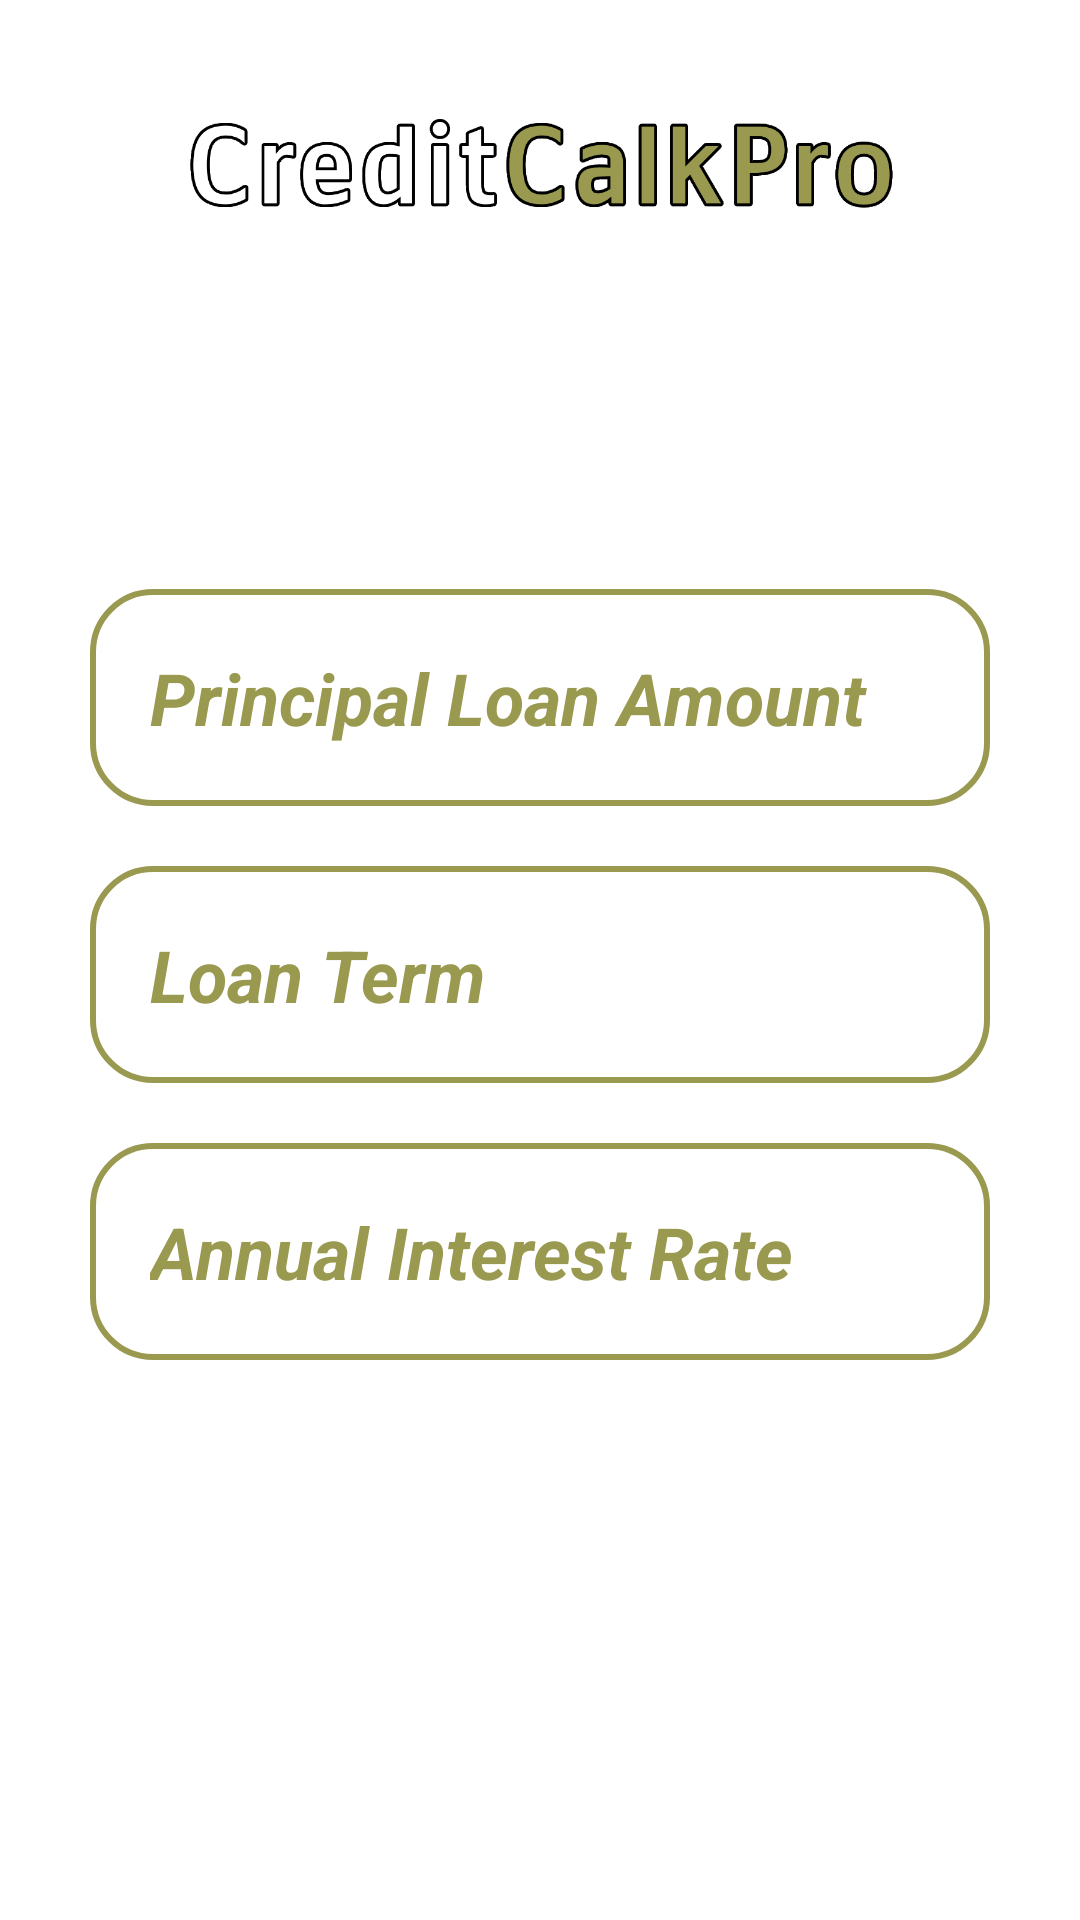

Produce the Android XML layout that renders to this screen, including the resource entries it uses.
<!-- AndroidManifest.xml: application theme Theme.Testovoe19 -->
<!-- res/layout/activity_loan.xml -->
<?xml version="1.0" encoding="utf-8"?>
<androidx.constraintlayout.widget.ConstraintLayout xmlns:android="http://schemas.android.com/apk/res/android"
    xmlns:app="http://schemas.android.com/apk/res-auto"
    xmlns:tools="http://schemas.android.com/tools"
    android:layout_width="match_parent"
    android:layout_height="match_parent">

    <ImageView
        android:id="@+id/imageViewFon2"
        android:layout_width="match_parent"
        android:layout_height="match_parent"
        android:adjustViewBounds="true"
        android:scaleType="centerCrop"
        android:tint="?attr/colorPrimary"
        app:layout_constraintBottom_toBottomOf="parent"
        app:layout_constraintEnd_toEndOf="parent"
        app:layout_constraintStart_toStartOf="parent"
        app:layout_constraintTop_toTopOf="parent" />

    <ImageView
        android:id="@+id/imageCalk"
        android:layout_width="wrap_content"
        android:layout_height="120dp"
        android:adjustViewBounds="true"
        android:paddingStart="15dp"
        android:paddingEnd="15dp"
        android:scaleType="centerCrop"
        android:scaleX="1.2"
        android:scaleY="1.2"
        android:src="@drawable/name"
        app:layout_constraintEnd_toEndOf="parent"
        app:layout_constraintStart_toStartOf="parent"
        app:layout_constraintTop_toTopOf="parent" />

    <TextView
        android:id="@+id/textViewLoan"
        android:layout_width="wrap_content"
        android:layout_height="wrap_content"
        android:layout_gravity="center"
        android:layout_marginStart="20dp"
        android:layout_marginEnd="20dp"
        android:layout_marginBottom="40dp"
        android:paddingStart="15dp"
        android:paddingEnd="15dp"
        android:text="Mortgage Loan"
        android:textAlignment="center"
        android:textColor="?attr/colorOnPrimary"
        android:textSize="42sp"
        android:textStyle="italic|bold"
        app:layout_constraintEnd_toEndOf="parent"
        app:layout_constraintStart_toStartOf="parent"
        app:layout_constraintTop_toBottomOf="@id/imageCalk" />

    <EditText
        android:id="@+id/editTextAmount"
        android:layout_width="match_parent"
        android:layout_height="wrap_content"
        android:layout_marginStart="30dp"
        android:layout_marginTop="20dp"
        android:layout_marginEnd="30dp"
        android:layout_marginBottom="20dp"
        android:background="@drawable/rounded_edittext"
        android:hint="Principal Loan Amount"
        android:inputType="numberDecimal"
        android:padding="20dp"
        android:textColor="?attr/colorOnPrimary"
        android:textColorHint="?attr/colorPrimaryVariant"
        android:textSize="24sp"
        android:textStyle="italic|bold"
        app:layout_constraintEnd_toEndOf="parent"
        app:layout_constraintStart_toStartOf="parent"
        app:layout_constraintTop_toBottomOf="@+id/textViewLoan" />

    <EditText
        android:id="@+id/editTextTerm"
        android:layout_width="match_parent"
        android:layout_height="wrap_content"
        android:layout_marginStart="30dp"
        android:layout_marginTop="20dp"
        android:layout_marginEnd="30dp"
        android:layout_marginBottom="20dp"
        android:background="@drawable/rounded_edittext"
        android:hint="Loan Term"
        android:inputType="number"
        android:padding="20dp"
        android:textColor="?attr/colorOnPrimary"
        android:textColorHint="?attr/colorPrimaryVariant"
        android:textSize="24sp"
        android:textStyle="italic|bold"
        app:layout_constraintEnd_toEndOf="parent"
        app:layout_constraintStart_toStartOf="parent"
        app:layout_constraintTop_toBottomOf="@+id/editTextAmount" />

    <EditText
        android:id="@+id/editTextRate"
        android:layout_width="match_parent"
        android:layout_height="wrap_content"
        android:layout_marginStart="30dp"
        android:layout_marginTop="20dp"
        android:layout_marginEnd="30dp"
        android:layout_marginBottom="20dp"
        android:background="@drawable/rounded_edittext"
        android:hint="Annual Interest Rate"
        android:inputType="numberDecimal"
        android:padding="20dp"
        android:textColor="?attr/colorOnPrimary"
        android:textColorHint="?attr/colorPrimaryVariant"
        android:textSize="24sp"
        android:textStyle="italic|bold"
        app:layout_constraintEnd_toEndOf="parent"
        app:layout_constraintStart_toStartOf="parent"
        app:layout_constraintTop_toBottomOf="@+id/editTextTerm" />

    <androidx.appcompat.widget.AppCompatButton
        android:id="@+id/buttonСalculate"
        android:layout_width="match_parent"
        android:layout_height="wrap_content"
        android:layout_marginStart="60dp"
        android:layout_marginTop="20dp"
        android:layout_marginEnd="60dp"
        android:background="@drawable/button"
        android:paddingTop="9dp"
        android:paddingBottom="9dp"
        android:text="Сalculate"
        android:textColor="?attr/colorOnPrimary"
        android:textSize="28sp"
        android:textStyle="italic|bold"
        app:layout_constraintEnd_toEndOf="parent"
        app:layout_constraintStart_toStartOf="parent"
        app:layout_constraintTop_toBottomOf="@+id/editTextRate"
        app:layout_constraintBottom_toTopOf="@id/textViewMonth"/>

    <TextView
        android:id="@+id/textViewMonth"
        android:layout_width="wrap_content"
        android:layout_height="wrap_content"
        android:layout_gravity="center"
        android:layout_marginStart="20dp"
        android:layout_marginTop="20dp"
        android:layout_marginEnd="20dp"
        android:paddingStart="15dp"
        android:paddingEnd="15dp"
        android:text="Monthly payment:"
        android:textAlignment="center"
        android:textColor="?attr/colorOnPrimary"
        android:textSize="32sp"
        android:textStyle="italic|bold"
        android:visibility="invisible"
        app:layout_constraintEnd_toEndOf="parent"
        app:layout_constraintStart_toStartOf="parent"
        app:layout_constraintTop_toBottomOf="@id/buttonСalculate"
        app:layout_constraintBottom_toTopOf="@id/textViewCost"/>

    <TextView
        android:id="@+id/textViewCost"
        android:layout_width="wrap_content"
        android:layout_height="wrap_content"
        android:layout_gravity="center"
        android:layout_marginStart="20dp"
        android:layout_marginTop="20dp"
        android:layout_marginEnd="20dp"
        android:paddingStart="15dp"
        android:paddingEnd="15dp"
        android:text=""
        android:textAlignment="center"
        android:textColor="?attr/colorOnPrimary"
        android:textSize="32sp"
        android:textStyle="italic|bold"
        android:visibility="invisible"
        app:layout_constraintEnd_toEndOf="parent"
        app:layout_constraintStart_toStartOf="parent"
        app:layout_constraintTop_toBottomOf="@id/textViewMonth"
        app:layout_constraintBottom_toBottomOf="parent"/>

</androidx.constraintlayout.widget.ConstraintLayout>
<!-- resources referenced by this layout -->
<resources>
  <!-- drawable name: png bitmap (drawable, 35957 bytes) -->
  <!-- drawable rounded_edittext (drawable) -->
  <?xml version="1.0" encoding="utf-8"?>
  <shape xmlns:android="http://schemas.android.com/apk/res/android"
      android:padding="10dp"
      android:shape="rectangle" >
  
      <stroke
          android:width="2dp"
          android:color="?attr/colorSecondary" />
  
      <corners
          android:bottomLeftRadius="20dp"
          android:bottomRightRadius="20dp"
          android:topLeftRadius="20dp"
          android:topRightRadius="20dp" />
  
  </shape>
  <style name="Theme.Testovoe19" parent="Theme.MaterialComponents.DayNight.NoActionBar">
          
          <item name="colorPrimary">@color/tint_pink</item>
          <item name="colorPrimaryVariant">@color/main</item>
          <item name="colorOnPrimary">@color/white</item>
          
          <item name="colorSecondary">@color/main</item>
          <item name="colorSecondaryVariant">@color/black</item>
          <item name="colorOnSecondary">@color/white</item>
          
          <item name="android:statusBarColor">#00D10ABF</item>
          
  
          <item name="android:textSize">14sp</item>
          <item name="android:textColor">#FFFFFF</item>
      </style>
  <color name="tint_pink">#AC7580</color>
  <color name="main">#999950</color>
  <color name="white">#FFFFFFFF</color>
  <color name="black">#FF000000</color>
</resources>
